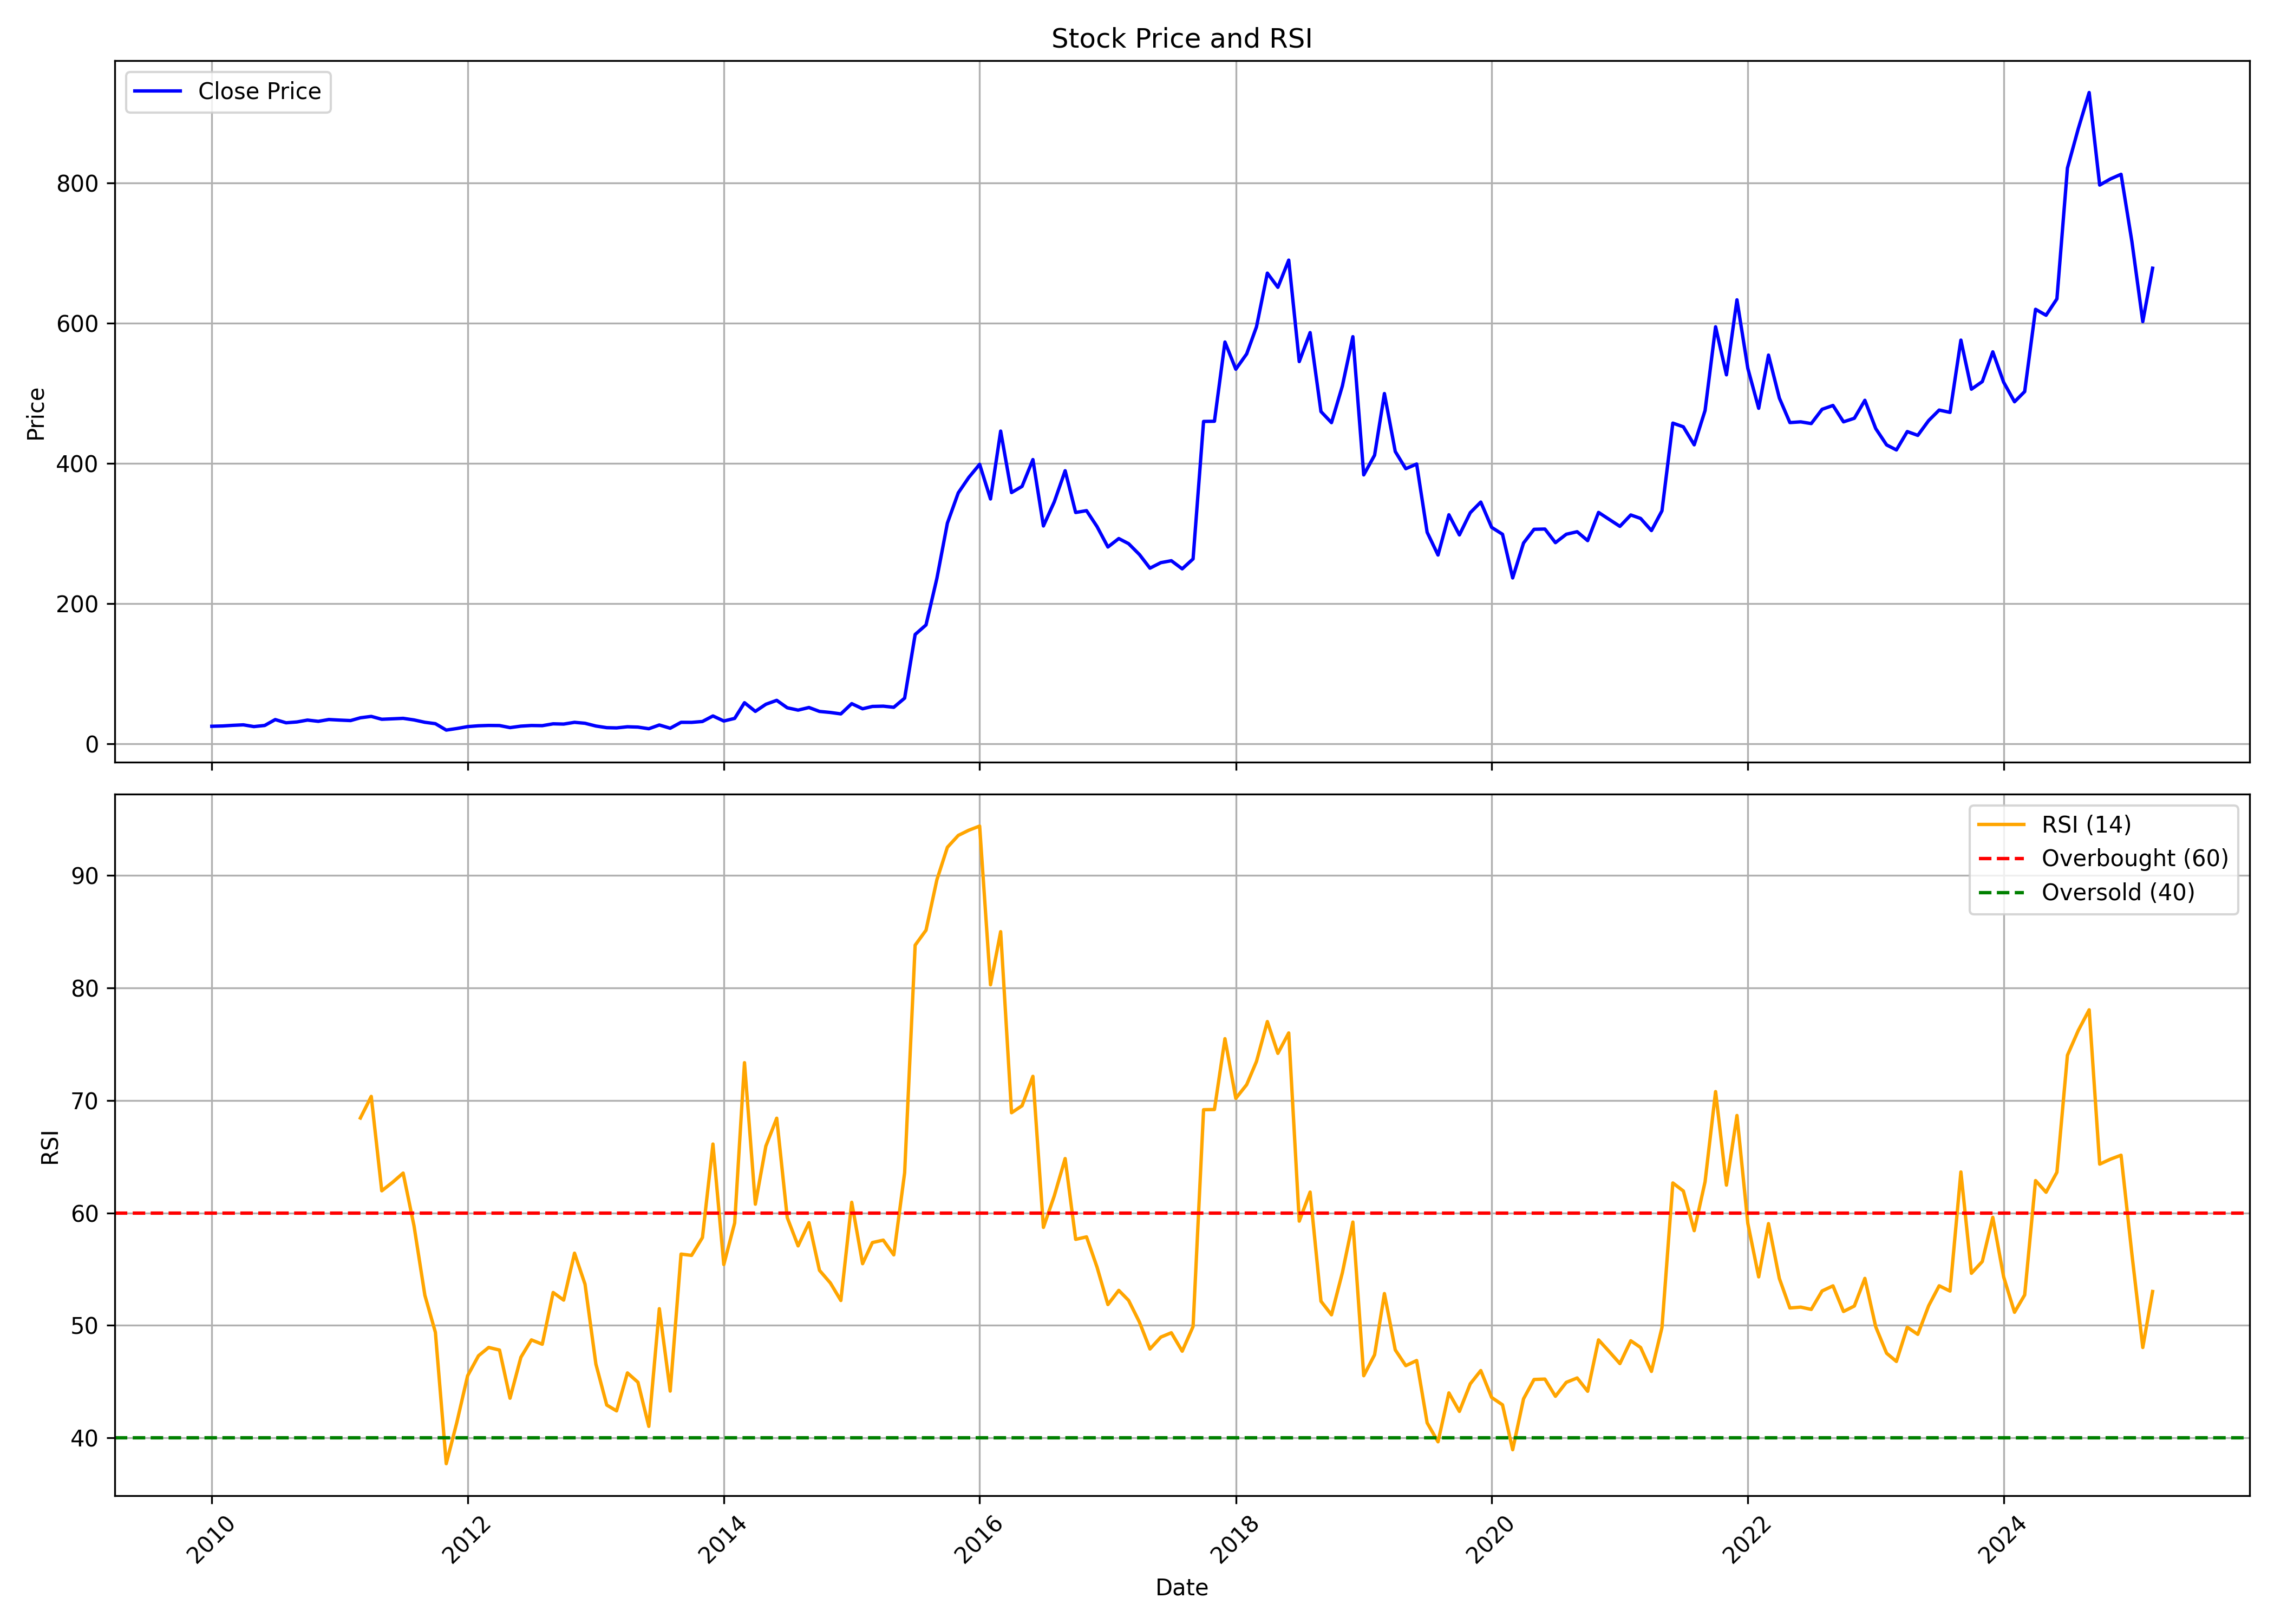

The table this chart was drawn from, first rows:
, date, symbol, open, high, low, close, volume, rsi
0, 2010-01-01, GMBREW, 27.53, 34.25, 24.06, 25.02, 1824217, 
1, 2010-02-01, GMBREW, 24.84, 27.69, 24.43, 25.45, 105320, 
2, 2010-03-01, GMBREW, 25.45, 27.97, 24.67, 26.32, 107154, 
3, 2010-04-01, GMBREW, 27.56, 30.36, 26.37, 27.06, 588155, 
4, 2010-05-01, GMBREW, 28.35, 28.69, 22.7, 24.57, 124913, 
5, 2010-06-01, GMBREW, 24.13, 28.01, 23.19, 26.17, 168684, 
6, 2010-07-01, GMBREW, 26.06, 36.96, 25.5, 34.58, 4965163, 
7, 2010-08-01, GMBREW, 35.59, 37.13, 29.36, 29.99, 2946040, 
8, 2010-09-01, GMBREW, 30.06, 33.75, 30.04, 31.19, 103414, 
9, 2010-10-01, GMBREW, 31.22, 33.85, 30.38, 33.85, 116370, 
10, 2010-11-01, GMBREW, 35.56, 37.35, 30.07, 32.08, 166945, 
11, 2010-12-01, GMBREW, 32.57, 35.86, 28.69, 34.66, 167554, 
12, 2011-01-01, GMBREW, 36.11, 45.24, 33.01, 33.84, 1775100, 
13, 2011-02-01, GMBREW, 33.45, 34.56, 29.03, 33.16, 133855, 
14, 2011-03-01, GMBREW, 33.16, 37.8, 31.56, 37.13, 231641, 68.44
15, 2011-04-01, GMBREW, 37.63, 44.35, 37.16, 39.1, 979291, 70.36
16, 2011-05-01, GMBREW, 39.32, 39.32, 32.4, 35.02, 148296, 61.96
17, 2011-06-01, GMBREW, 34.84, 38.67, 31.94, 35.67, 110013, 62.73
18, 2011-07-01, GMBREW, 36.19, 48.12, 35.6, 36.34, 3608720, 63.54
19, 2011-08-01, GMBREW, 36.94, 38.19, 30.53, 34.06, 368325, 58.85
20, 2011-09-01, GMBREW, 34.06, 36.89, 30.61, 30.7, 450690, 52.67
21, 2011-10-01, GMBREW, 30.61, 32.94, 27.6, 28.72, 145400, 49.38
22, 2011-11-01, GMBREW, 28.58, 29.84, 17.63, 19.59, 406158, 37.7
23, 2011-12-01, GMBREW, 20.18, 26.44, 19.71, 21.82, 180704, 41.34
24, 2012-01-01, GMBREW, 21.9, 25.84, 19.32, 24.53, 229665, 45.52
25, 2012-02-01, GMBREW, 24.16, 29.25, 23.99, 25.72, 209209, 47.29
26, 2012-03-01, GMBREW, 27.49, 27.6, 24.32, 26.2, 126137, 48.03
27, 2012-04-01, GMBREW, 27.18, 28.22, 23.97, 26.04, 254684, 47.8
28, 2012-05-01, GMBREW, 26.11, 26.56, 21.61, 23.11, 71338, 43.52
29, 2012-06-01, GMBREW, 23.55, 27.9, 22.87, 25.21, 47689, 47.16
30, 2012-07-01, GMBREW, 25.69, 30.18, 24.44, 26.12, 528405, 48.71
31, 2012-08-01, GMBREW, 25.06, 27.63, 25.01, 25.88, 158275, 48.32
32, 2012-09-01, GMBREW, 25.69, 30.34, 25.51, 28.52, 360370, 52.92
33, 2012-10-01, GMBREW, 28.54, 34.25, 25.94, 28.17, 1399419, 52.24
34, 2012-11-01, GMBREW, 28.54, 35.93, 27.58, 30.65, 2157237, 56.42
35, 2012-12-01, GMBREW, 30.68, 33.14, 27.58, 29.29, 1213393, 53.66
36, 2013-01-01, GMBREW, 29.34, 31.04, 24.97, 25.37, 557488, 46.55
37, 2013-02-01, GMBREW, 25.38, 26.22, 22.9, 23.03, 110829, 42.91
38, 2013-03-01, GMBREW, 23.37, 25.15, 21.41, 22.69, 281061, 42.39
39, 2013-04-01, GMBREW, 23.12, 27.11, 23.12, 24.31, 259431, 45.77
40, 2013-05-01, GMBREW, 25.17, 27.7, 23.73, 23.84, 145353, 44.94
41, 2013-06-01, GMBREW, 23.89, 25.67, 20.7, 21.51, 76799, 41.01
42, 2013-07-01, GMBREW, 22.86, 28.07, 21.9, 26.85, 451866, 51.48
43, 2013-08-01, GMBREW, 28.03, 28.14, 20.33, 22.21, 933798, 44.15
44, 2013-09-01, GMBREW, 22.53, 31.39, 21.42, 30.65, 1863725, 56.34
45, 2013-10-01, GMBREW, 30.13, 35.97, 27.38, 30.58, 4235425, 56.22
46, 2013-11-01, GMBREW, 30.58, 36.89, 30.06, 31.83, 2076370, 57.81
47, 2013-12-01, GMBREW, 31.61, 41.14, 31.21, 39.74, 2398665, 66.12
48, 2014-01-01, GMBREW, 40.11, 42.41, 32.11, 32.53, 1946302, 55.41
49, 2014-02-01, GMBREW, 33.26, 39.44, 31.09, 36.26, 1486375, 59.1
50, 2014-03-01, GMBREW, 35.9, 58.63, 35.3, 58.63, 8183000, 73.36
51, 2014-04-01, GMBREW, 59.01, 64.63, 45.2, 46.29, 6749836, 60.78
52, 2014-05-01, GMBREW, 46.29, 63.91, 46.29, 56.41, 2218167, 65.94
53, 2014-06-01, GMBREW, 56.9, 70.49, 55.49, 62.02, 2159551, 68.42
54, 2014-07-01, GMBREW, 61.6, 62.05, 51.12, 51.42, 1011959, 59.58
55, 2014-08-01, GMBREW, 51.3, 52.06, 46.55, 48.06, 321961, 57.07
56, 2014-09-01, GMBREW, 48.06, 55.02, 47.02, 51.8, 576386, 59.14
57, 2014-10-01, GMBREW, 52.43, 52.9, 45, 46.22, 382283, 54.89
58, 2014-11-01, GMBREW, 46.11, 51.75, 44.51, 44.72, 236073, 53.77
59, 2014-12-01, GMBREW, 45.07, 46.51, 36.04, 42.67, 317890, 52.21
... 123 more rows
